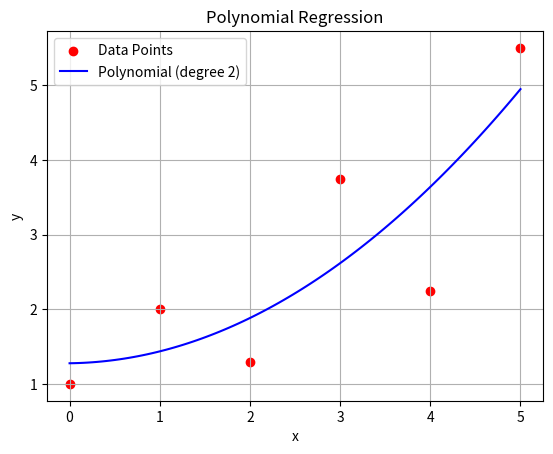

Write Python code to recreate this figure.
import numpy as np
import matplotlib.pyplot as plt

x = np.array([0, 1, 2, 3, 4, 5])
y = np.array([1, 2, 1.3, 3.75, 2.25, 5.5])

degree = 2

coeffs = np.polyfit(x, y, degree)
poly_eq = np.poly1d(coeffs)

x_new = np.linspace(min(x), max(x), 100)
y_new = poly_eq(x_new)

print("Polynomial Coefficients:", coeffs)
print("Equation:", poly_eq)

plt.scatter(x, y, color='red', label='Data Points')
plt.plot(x_new, y_new, color='blue', label=f'Polynomial (degree {degree})')
plt.xlabel('x')
plt.ylabel('y')
plt.title('Polynomial Regression')
plt.legend()
plt.grid(True)
plt.show()
